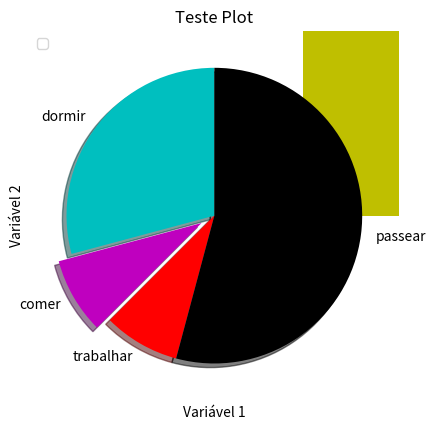
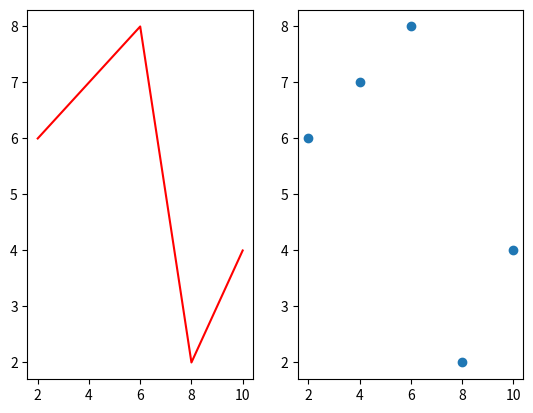
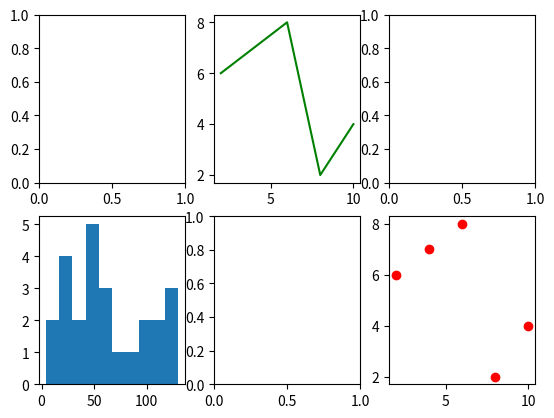

Recreate these plots in Python, in order.
import matplotlib as mpl
import matplotlib.pyplot as plt
versao = mpl.__version__

#para 'juntar' dois graficos, é só n colocar o show entre suas declarações#
#Dados Usados
x = [2,4,6,8,10]
y = [6,7,8,2,4]
x2 = [1,3,5,7,9]
y2 = [7,8,2,4,2]
bins = [0,10,20,30,40,50,60,70,80,90,100,110,120,130]
idades = [22,65,45,55,21,22,34,42,41,4,99,101,120,122,130,111,115,80,75,54,44,64,13,18,48]

#VALE PARA TODOS OS GRAFICOS (pros do Seaborn tb)
plt.legend() #permite aparecer as legendas
plt.xlabel('Variável 1') #legenda no eixo X
plt.ylabel('Variável 2') #legenda no eixo Y
plt.title('Teste Plot') #titulo do grafico

#GRAFICOS DE LINHAS (PLOT)
plt.plot(x, y, label = 'Primeira Linha', color = 'r') #(valor no X, valor no Y, legenda, cor)
plt.plot(x2,y2, label = 'Segunda Linha', color = 'y')
plt.show() #permite aparecer o grafico (vale para tds os graficos)

#GRAFICOS DE BARRAS
plt.bar(x, y, label = 'Barras1', color = 'r') #(valor no X, valor no Y, legenda, cor)
plt.bar(x2, y2, label = 'Barras2', color = 'y')
plt.show()

#HISTOGRAMAS
plt.hist(idades, bins=12, histtype = 'bar', rwidth = 0.8) #(dados do Y, numero de barras, tipo do grafo, largura)
plt.show()
plt.hist(idades, bins=12, histtype = 'stepfilled', rwidth = 0.8) #(dados do Y, numero de barras, tipo do grafo, largura)
plt.show()

#SCATTERPLOT (grafico de pontinhos)
plt.scatter(x, y, label = 'Pontos', color = 'r', marker = 'o', s = 100) #(x,y,legenda,cor,tipo de marcacao,size da marcacao)
plt.show()

#STACK PLOTS (grafico de area)
plt.stackplot(x, y, y2, x2, colors = ['c','r','k','b'])
plt.show()

#PIE CHART (grafico de pizza)
fatias = [7, 2, 2, 13]
atividades = ['dormir','comer','trabalhar','passear']
colunas = ['c','m','r','k']
plt.pie(fatias, labels = atividades, colors = colunas, startangle = 90, shadow = True, explode = (0,0.1,0,0))
plt.show()

#DIVERSOS PLOTS
fig = plt.figure() #cria uma figure
ax1 = fig.add_subplot(1,2,1) #add um subplot na figure
ax1.plot(x, y, color='red')
ax2 = fig.add_subplot(1,2,2) #add um subplot na figure
ax2.scatter(x, y)
plt.show()

_, ax = plt.subplots(2,3) #define o tamanho, na caso, uma matriz 2x3
ax[0,1].plot(x, y, color = 'green', linestyle = '-') #define a pos e dpois o grafico
ax[1,0].hist(idades)
ax[1,2].scatter(x, y, color = 'red')
plt.show()